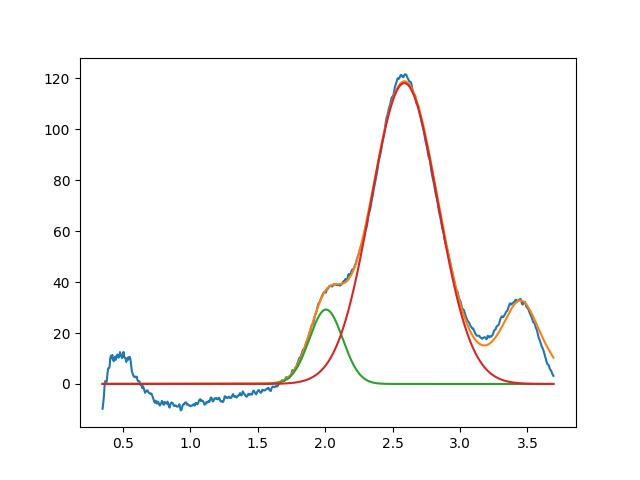

Values plotted in this chart, from the file beside it:
2.006829374379905939e+00, 2.921609266795060833e+01, 2.908409825960612261e-01, 9.999999999999998890e-01
2.587181854302068373e+00, 1.181222865456757063e+02, 5.819026560742839305e-01, 9.999999999999998890e-01
3.450000000000000622e+00, 3.253861906633159862e+01, 3.591036942566725454e-01, 4.732350552568615476e-01
